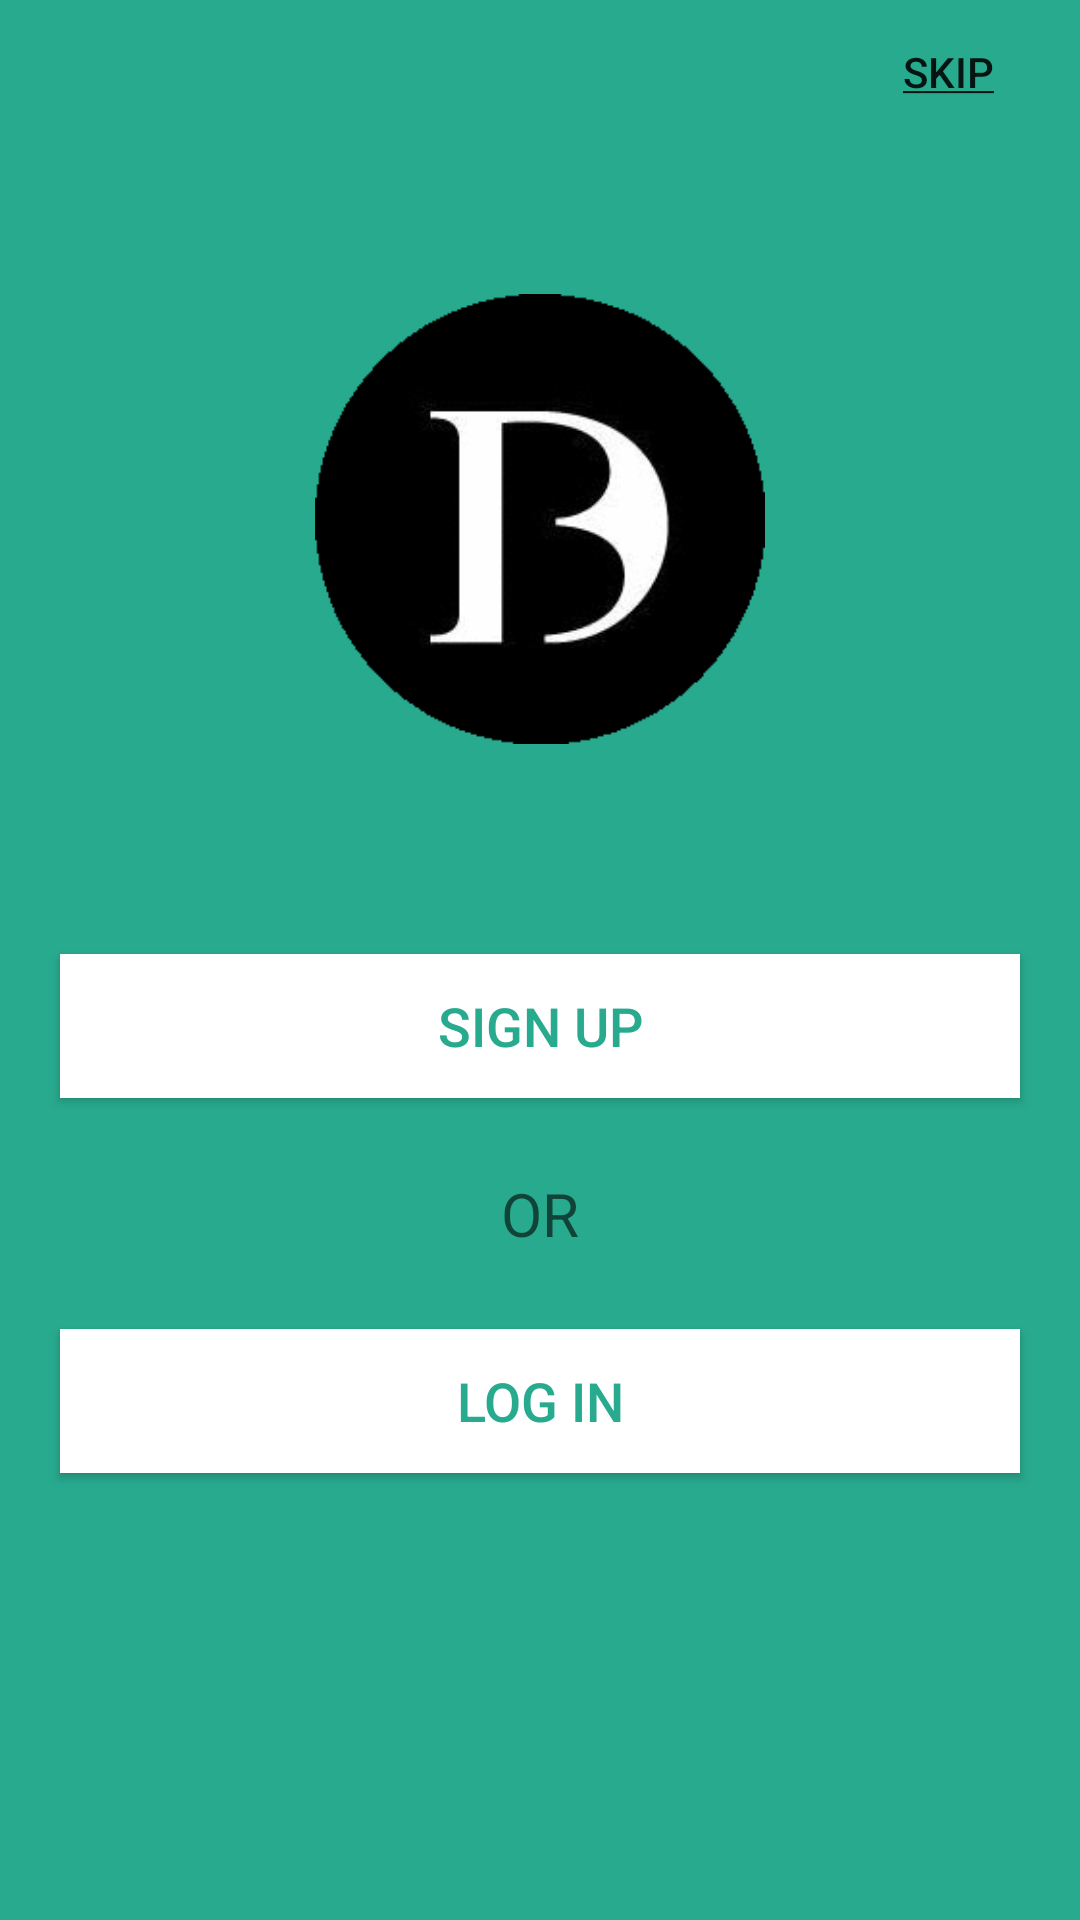

Android layout source for this screen:
<!-- AndroidManifest.xml: application theme AppTheme -->
<!-- res/layout/activity_app__after_splash.xml -->
<?xml version="1.0" encoding="utf-8"?>
<LinearLayout xmlns:android="http://schemas.android.com/apk/res/android"
    android:layout_width="match_parent"
    android:layout_height="match_parent"
    android:orientation="vertical"
    android:background="@drawable/splash">


    <Button
        android:background="@color/ManualColor"
        android:layout_width="wrap_content"
        android:layout_height="wrap_content"
        android:text="@string/Skip"
        android:id="@+id/skipbutton"
        android:layout_gravity="end"
        style="?android:attr/borderlessButtonStyle"/>

    <ImageView
        android:contentDescription="Skip"
        android:layout_margin="50dp"
        android:layout_marginTop="50dp"
        android:layout_gravity="center_horizontal"
        android:background="@drawable/logo"
        android:layout_width="150dp"
        android:layout_height="150dp"
        android:id="@+id/imageView" />

    <Button
        android:textColor="@color/ManualColor"
        android:background="#FFFFFF"
        android:textSize="18sp"
        android:layout_margin="20dp"
        android:layout_width="match_parent"
        android:layout_height="wrap_content"
        android:text="@string/sign_up"
        android:id="@+id/signup"
        android:layout_gravity="center_horizontal" />

    <TextView
        android:textSize="20sp"
        android:layout_margin="5dp"
        android:layout_width="wrap_content"
        android:layout_height="wrap_content"
        android:textAppearance="?android:attr/textAppearanceMedium"
        android:text="OR"
        android:id="@+id/textView2"
        android:layout_gravity="center_horizontal" />

    <Button
        android:textColor="@color/ManualColor"
        android:background="#FFFFFF"
        android:textSize="18sp"
        android:layout_marginTop="20dp"
        android:layout_marginLeft="20dp"
        android:layout_marginRight="20dp"
        android:layout_width="match_parent"
        android:layout_height="wrap_content"
        android:text="Log In"
        android:id="@+id/login"
        android:layout_gravity="center_horizontal" />

</LinearLayout>
<!-- resources referenced by this layout -->
<resources>
  <color name="ManualColor">#28AA8E</color>
  <!-- drawable logo: gif bitmap (drawable, 5026 bytes) -->
  <!-- drawable splash: png bitmap (drawable, 2566 bytes) -->
  <string name="Skip"><u>Skip</u></string>
  <string name="sign_up">Sign Up</string>
  <style name="AppTheme" parent="Theme.AppCompat.Light.NoActionBar">
          
          <item name="android:windowDisablePreview">true</item>
          <item name="colorPrimary">#28AA8E</item>
          <item name="colorPrimaryDark">@color/DarkManual</item>
          <item name="colorAccent">@color/ManualColor</item>
  
  
      </style>
  <color name="DarkManual">#00796B</color>
</resources>
